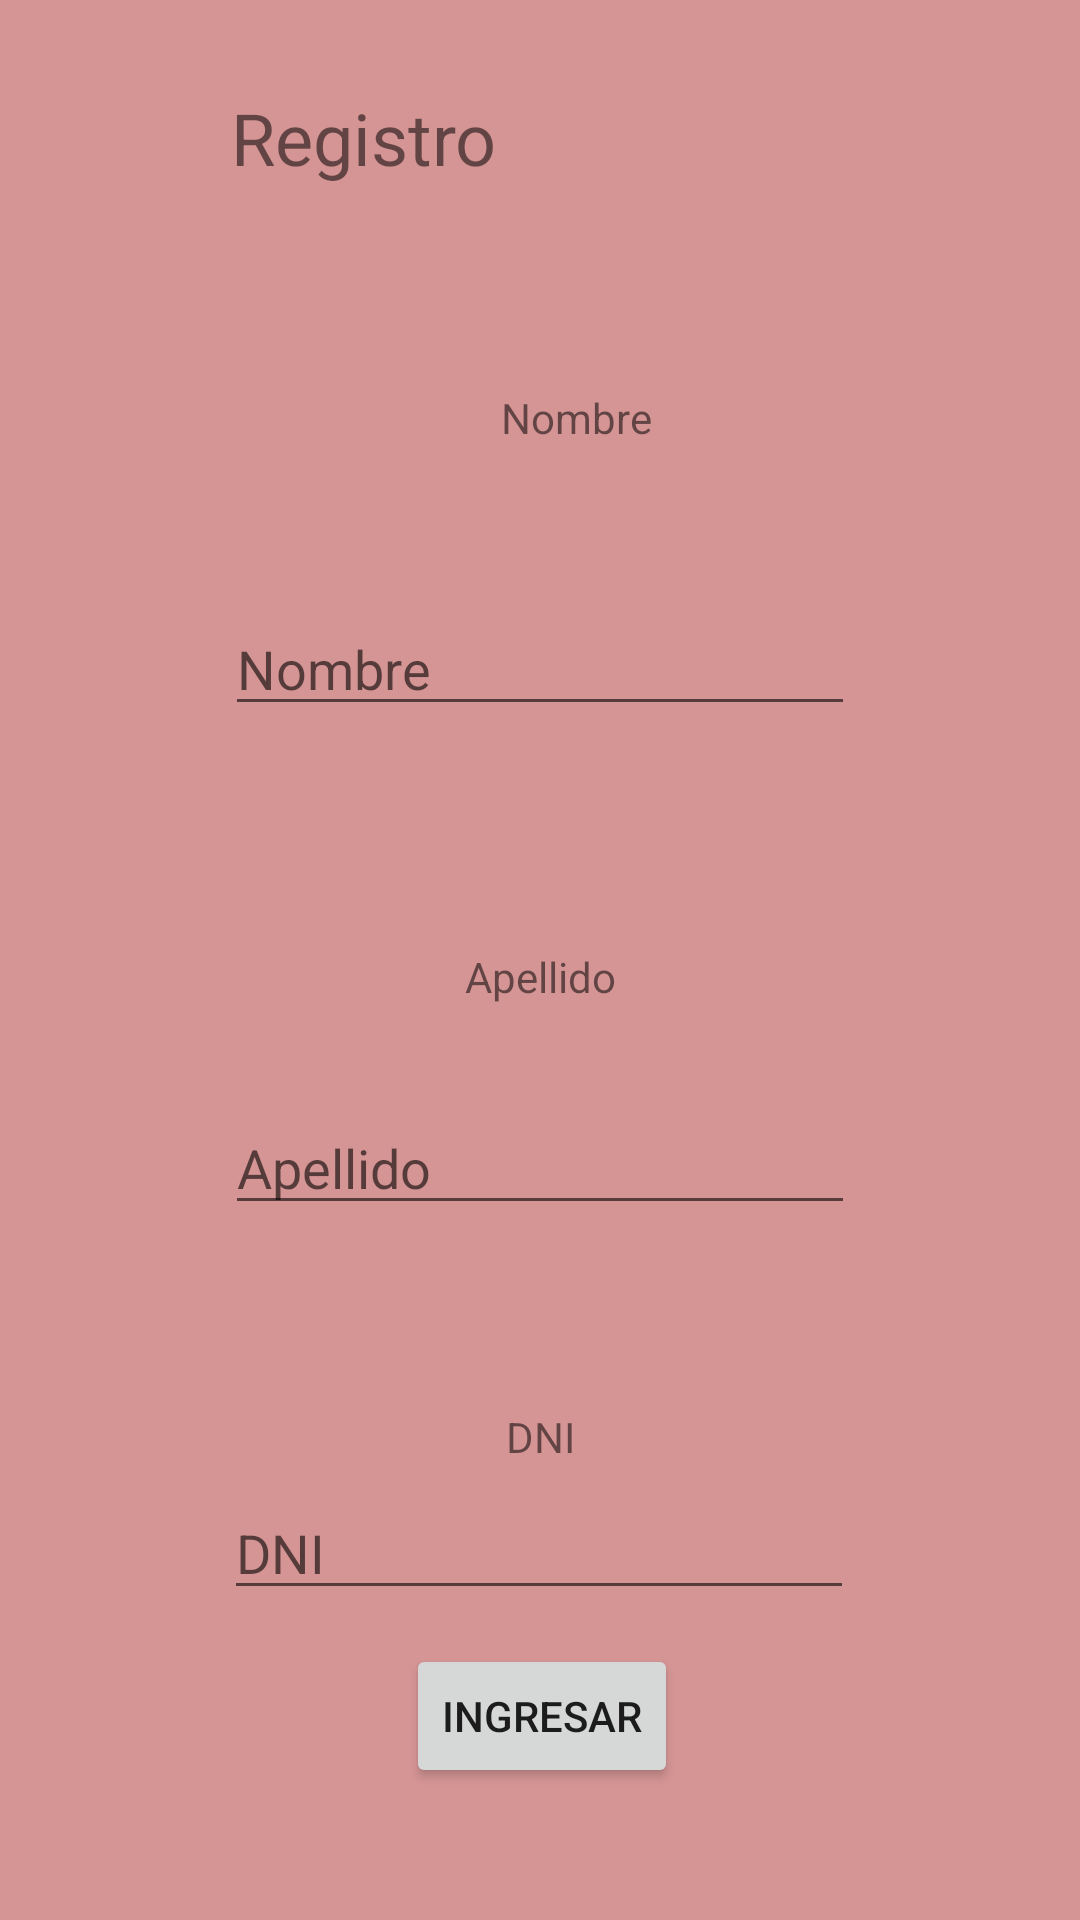

Write the Android layout XML for this screen, with the resource values it uses.
<!-- AndroidManifest.xml: application theme Theme.SupermercadoC -->
<!-- res/layout/activity_cliente.xml -->
<?xml version="1.0" encoding="utf-8"?>
<androidx.constraintlayout.widget.ConstraintLayout xmlns:android="http://schemas.android.com/apk/res/android"
    xmlns:app="http://schemas.android.com/apk/res-auto"
    xmlns:tools="http://schemas.android.com/tools"
    android:layout_width="match_parent"
    android:layout_height="match_parent"
    android:background="#D69595"
    tools:context=".ActivityCliente">

    <TextView
        android:id="@+id/textView"
        android:layout_width="133dp"
        android:layout_height="44dp"
        android:layout_marginStart="128dp"
        android:layout_marginTop="48dp"
        android:layout_marginEnd="150dp"
        android:layout_marginBottom="28dp"
        android:text="Registro"
        android:textSize="24sp"
        app:layout_constraintBottom_toTopOf="@+id/textView2"
        app:layout_constraintEnd_toEndOf="parent"
        app:layout_constraintHorizontal_bias="1.0"
        app:layout_constraintStart_toStartOf="parent"
        app:layout_constraintTop_toTopOf="parent" />

    <TextView
        android:id="@+id/textView2"
        android:layout_width="wrap_content"
        android:layout_height="wrap_content"
        android:layout_marginStart="167dp"
        android:layout_marginTop="28dp"
        android:layout_marginEnd="193dp"
        android:layout_marginBottom="33dp"
        android:text="Nombre"
        app:layout_constraintBottom_toTopOf="@+id/editTextNombre"
        app:layout_constraintEnd_toEndOf="parent"
        app:layout_constraintHorizontal_bias="0.0"
        app:layout_constraintStart_toStartOf="parent"
        app:layout_constraintTop_toBottomOf="@+id/textView" />

    <EditText
        android:id="@+id/editTextNombre"
        android:layout_width="wrap_content"
        android:layout_height="wrap_content"
        android:layout_marginTop="19dp"
        android:layout_marginBottom="37dp"
        android:ems="10"
        android:hint="Nombre"
        android:inputType="textPersonName"
        app:layout_constraintBottom_toTopOf="@+id/textView3"
        app:layout_constraintEnd_toEndOf="parent"
        app:layout_constraintStart_toStartOf="parent"
        app:layout_constraintTop_toBottomOf="@+id/textView2" />

    <TextView
        android:id="@+id/textView3"
        android:layout_width="wrap_content"
        android:layout_height="wrap_content"
        android:layout_marginTop="37dp"
        android:layout_marginBottom="27dp"
        android:text="Apellido"
        app:layout_constraintBottom_toTopOf="@+id/editTextApellido"
        app:layout_constraintEnd_toEndOf="parent"
        app:layout_constraintStart_toStartOf="parent"
        app:layout_constraintTop_toBottomOf="@+id/editTextNombre" />

    <EditText
        android:id="@+id/editTextApellido"
        android:layout_width="wrap_content"
        android:layout_height="wrap_content"
        android:layout_marginTop="5dp"
        android:layout_marginBottom="24dp"
        android:ems="10"
        android:hint="Apellido"
        android:inputType="textPersonName"
        app:layout_constraintBottom_toTopOf="@+id/textView4"
        app:layout_constraintEnd_toEndOf="parent"
        app:layout_constraintStart_toStartOf="parent"
        app:layout_constraintTop_toBottomOf="@+id/textView3" />

    <TextView
        android:id="@+id/textView4"
        android:layout_width="wrap_content"
        android:layout_height="wrap_content"
        android:layout_marginTop="37dp"
        android:text="DNI"
        app:layout_constraintBottom_toTopOf="@+id/editTextDni"
        app:layout_constraintEnd_toEndOf="parent"
        app:layout_constraintStart_toStartOf="parent"
        app:layout_constraintTop_toBottomOf="@+id/editTextApellido" />

    <EditText
        android:id="@+id/editTextDni"
        android:layout_width="wrap_content"
        android:layout_height="wrap_content"
        android:layout_marginTop="7dp"
        android:layout_marginBottom="30dp"
        android:ems="10"
        android:hint="DNI"
        android:inputType="textPersonName"
        app:layout_constraintBottom_toTopOf="@+id/btnIngresar"
        app:layout_constraintEnd_toEndOf="parent"
        app:layout_constraintHorizontal_bias="0.497"
        app:layout_constraintStart_toStartOf="parent"
        app:layout_constraintTop_toBottomOf="@+id/textView4" />

    <Button
        android:id="@+id/btnIngresar"
        android:layout_width="wrap_content"
        android:layout_height="wrap_content"
        android:layout_marginBottom="44dp"
        android:text="Ingresar"
        app:layout_constraintBottom_toBottomOf="parent"
        app:layout_constraintEnd_toEndOf="parent"
        app:layout_constraintHorizontal_bias="0.503"
        app:layout_constraintStart_toStartOf="parent" />

</androidx.constraintlayout.widget.ConstraintLayout>
<!-- resources referenced by this layout -->
<resources>
  <style name="Theme.SupermercadoC" parent="Theme.MaterialComponents.DayNight.DarkActionBar">
          
          <item name="colorPrimary">@color/purple_500</item>
          <item name="colorPrimaryVariant">@color/purple_700</item>
          <item name="colorOnPrimary">@color/white</item>
          
          <item name="colorSecondary">@color/teal_200</item>
          <item name="colorSecondaryVariant">@color/teal_700</item>
          <item name="colorOnSecondary">@color/black</item>
          
          <item name="android:statusBarColor" tools:targetApi="l">?attr/colorPrimaryVariant</item>
          
      </style>
  <!-- not gathered from this repository: default colours our renderer supplied (Android Studio template values) -->
  <color name="purple_500">#FF6200EE</color>
  <color name="purple_700">#FF3700B3</color>
  <color name="teal_200">#FF03DAC5</color>
  <color name="teal_700">#FF018786</color>
  <color name="black">#FF000000</color>
  <color name="white">#FFFFFFFF</color>
</resources>
